Image classification data set "data" (wds-dxh/ai-for-desk-lamp on GitHub). Class labels (3): down, phone, right.

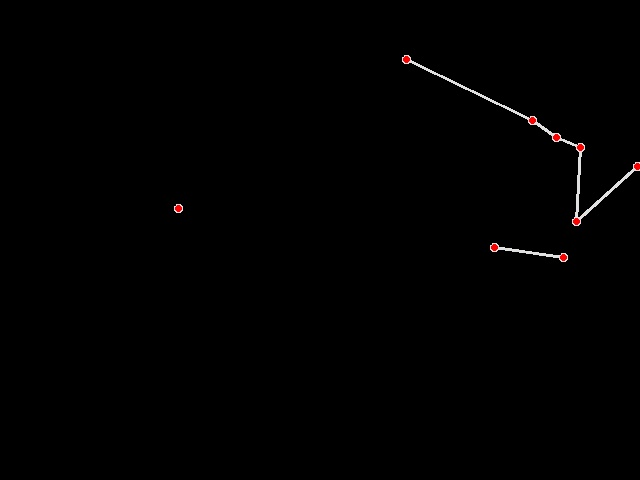
Label: down

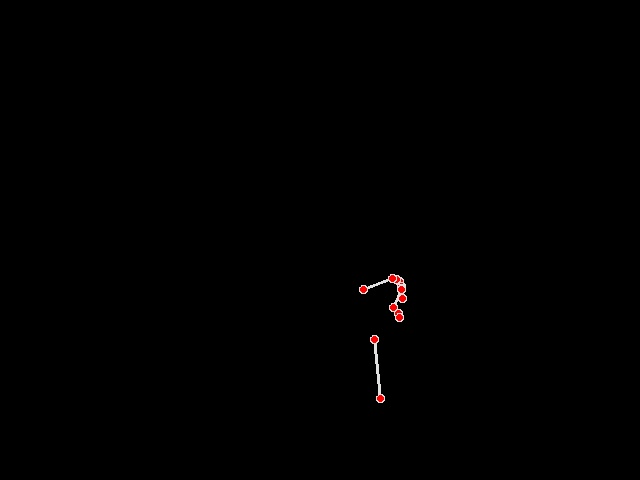
Label: right

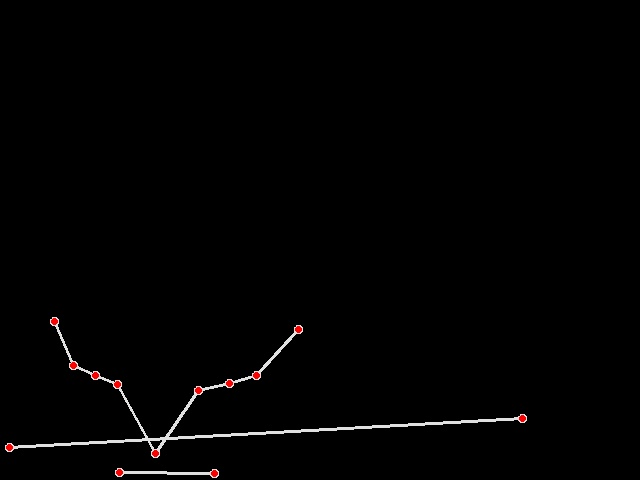
Label: down

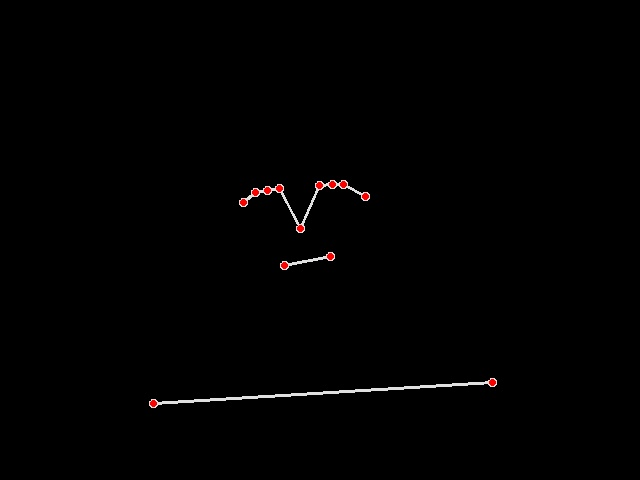
Label: right

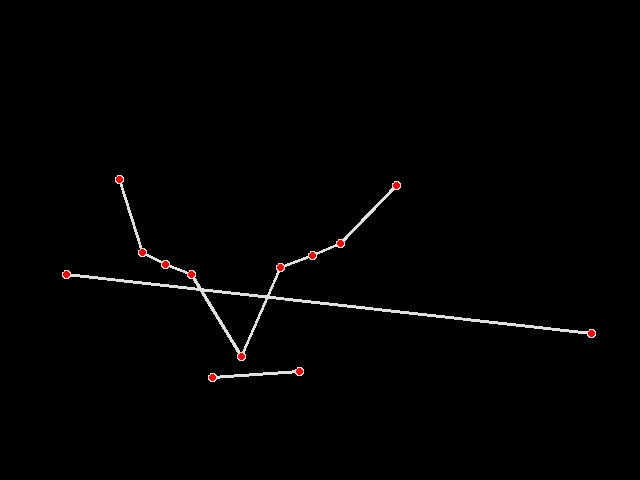
Label: down

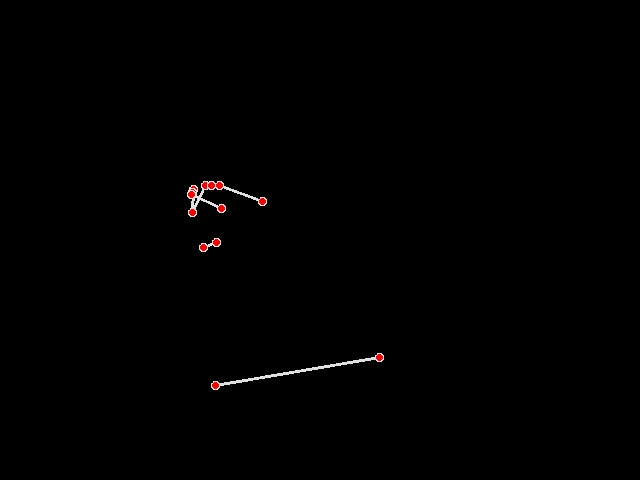
Label: phone
